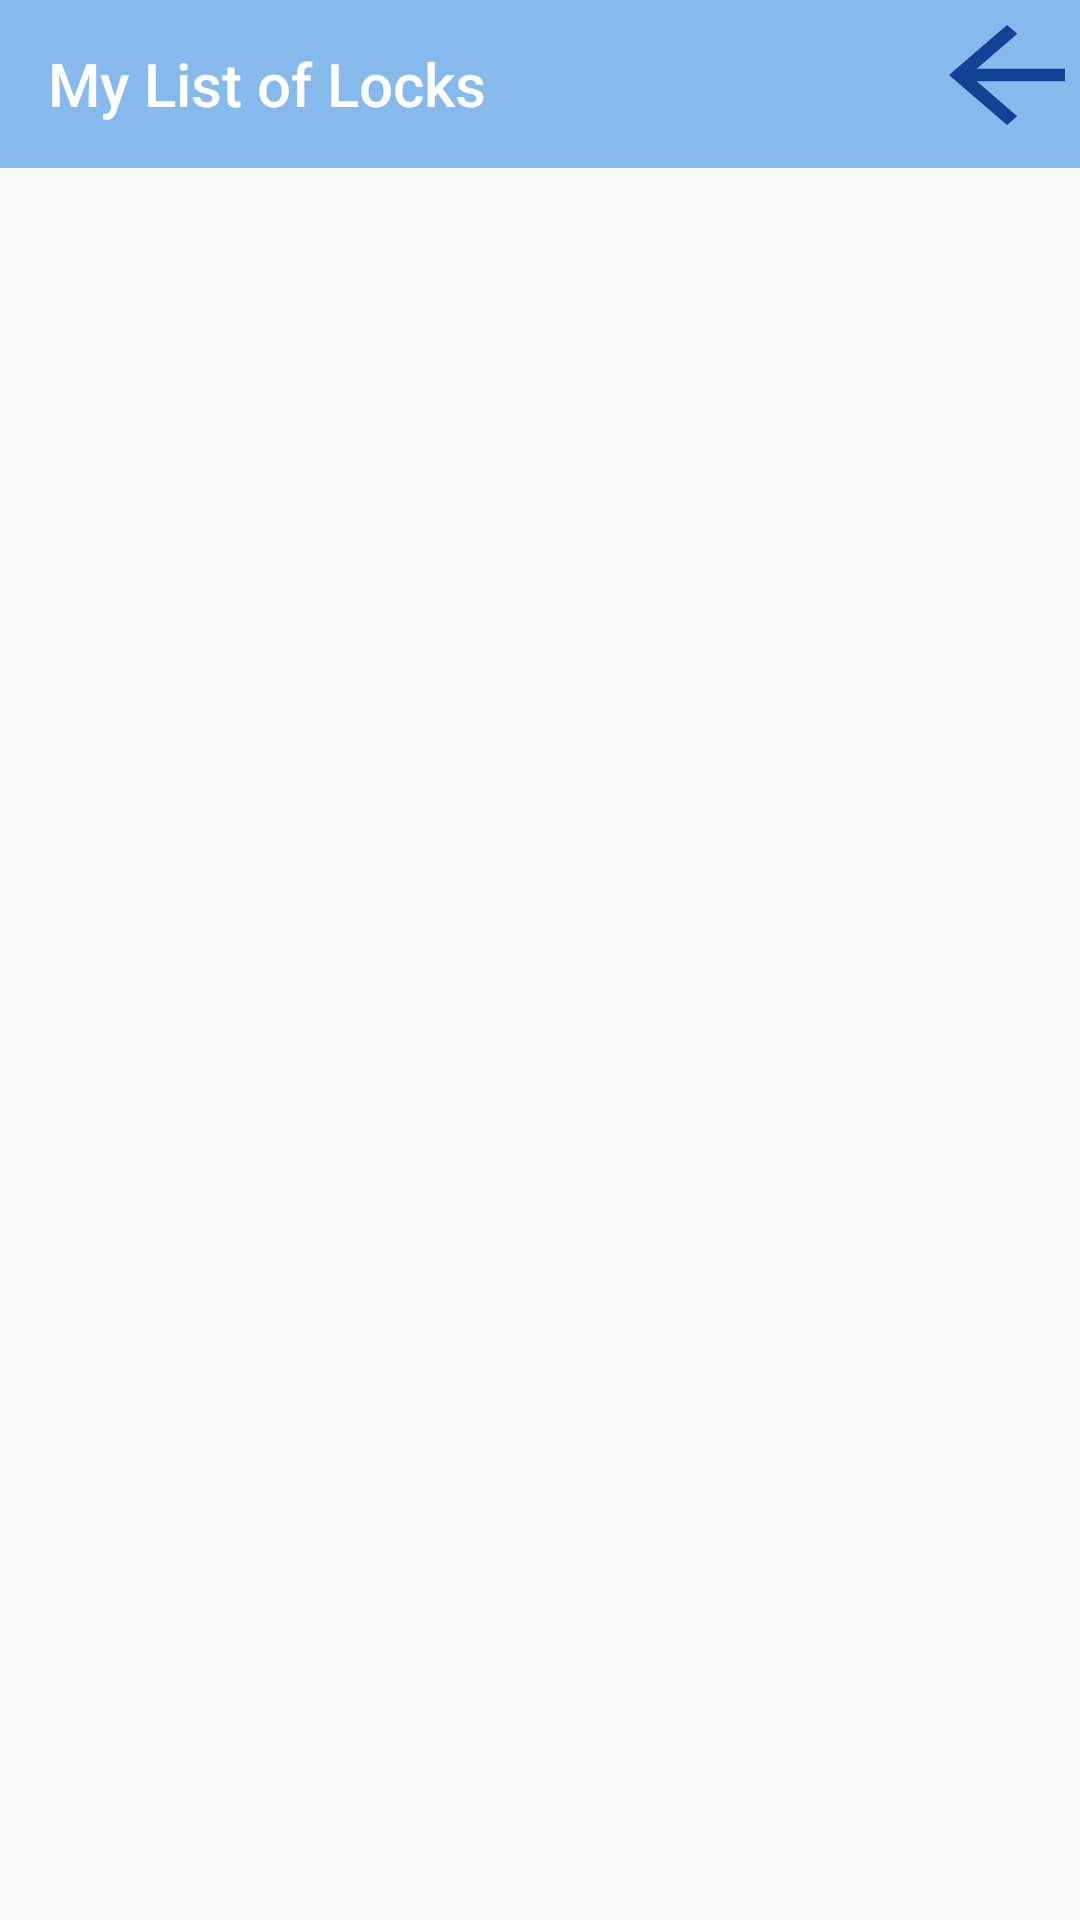

Here is an Android app screen rendered from its layout file. Give the layout XML and the strings, colors and styles it references.
<!-- AndroidManifest.xml: application theme AppTheme -->
<!-- res/layout/activity_list_of_locks.xml -->
<?xml version="1.0" encoding="utf-8"?>
<RelativeLayout xmlns:android="http://schemas.android.com/apk/res/android"
    xmlns:app="http://schemas.android.com/apk/res-auto"
    xmlns:tools="http://schemas.android.com/tools"
    android:layout_width="match_parent"
    android:layout_height="match_parent"
    tools:context=".ListOfLocksActivity">


    <ListView
        android:id="@+id/dynamicListView"
        style="@android:style/Widget.DeviceDefault.Light.ExpandableListView"
        android:layout_width="match_parent"
        android:layout_height="match_parent"
        android:layout_alignParentStart="true"
        android:layout_alignParentTop="true"
        android:layout_marginStart="4dp"
        android:layout_marginTop="65dp"></ListView>

    <androidx.appcompat.widget.Toolbar
        android:id="@+id/toolbar2"
        android:layout_width="match_parent"
        android:layout_height="wrap_content"
        android:background="@color/colorPrimary"
        android:minHeight="?attr/actionBarSize"
        android:theme="?attr/actionBarTheme"
        app:layout_constraintEnd_toEndOf="parent"
        app:layout_constraintStart_toStartOf="parent"
        app:layout_constraintTop_toTopOf="parent"
        app:title="My List of Locks" />


    <Button
        android:id="@+id/buttonGoToKeysActivity"
        android:layout_width="58dp"
        android:layout_height="50dp"
        android:layout_alignParentTop="true"
        android:layout_alignParentEnd="true"
        android:layout_marginStart="6dp"
        android:layout_marginEnd="-5dp"
        android:background="@drawable/ic_arrow_back"
        app:layout_constraintEnd_toEndOf="parent"
        app:layout_constraintHorizontal_bias="1.0"
        app:layout_constraintTop_toTopOf="parent" />

    <Spinner
        android:id="@+id/spinnerListOfGivenKeys"
        android:layout_width="149dp"
        android:layout_height="wrap_content"
        android:layout_alignParentEnd="true"
        android:layout_marginStart="140dp"
        android:layout_marginTop="37dp"
        android:layout_marginEnd="-3dp"
        android:backgroundTint="#424550"
        app:layout_constraintStart_toStartOf="parent"
        app:layout_constraintTop_toBottomOf="@+id/toolbar2" />





</RelativeLayout>
<!-- resources referenced by this layout -->
<resources>
  <color name="colorPrimary">#86b9ec</color>
  <!-- drawable ic_arrow_back (drawable) -->
  <vector android:height="24dp" android:tint="#124294"
      android:viewportHeight="24.0" android:viewportWidth="24.0"
      android:width="24dp" xmlns:android="http://schemas.android.com/apk/res/android">
      <path android:fillColor="#FF000000" android:pathData="M20,11H7.83l5.59,-5.59L12,4l-8,8 8,8 1.41,-1.41L7.83,13H20v-2z"/>
  </vector>
  <style name="AppTheme" parent="Theme.AppCompat.Light.DarkActionBar">
          
          <item name="colorPrimary">@color/colorPrimary</item>
          <item name="colorPrimaryDark">@color/colorPrimaryDark</item>
          <item name="colorAccent">@color/colorAccent</item>
      </style>
  <color name="colorPrimaryDark">#a0a4bc</color>
  <color name="colorAccent">#FF4081</color>
</resources>
